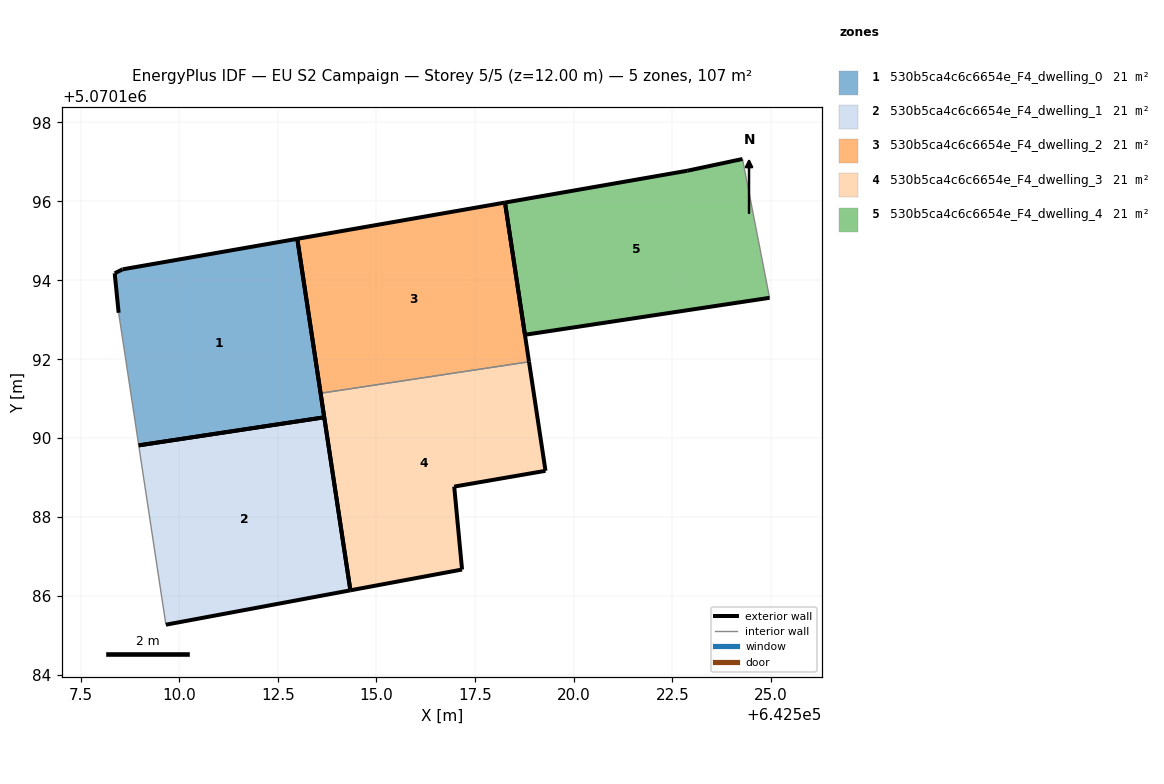
=== STOREY PLAN SPEC (per zone: floor XY polygon, exterior-wall plan segments, windows/doors) ===
zone 1: 530b5ca4c6c6654e_F4_dwelling_0  (21.5 m²)
  floor: (642513.68, 5070190.53) (642512.99, 5070195.05) (642508.57, 5070194.28) (642508.37, 5070194.18) (642508.47, 5070193.18) (642508.97, 5070189.82)
  exterior wall: (642508.47, 5070193.18) – (642508.37, 5070194.18)  [1.0 m]
  exterior wall: (642508.37, 5070194.18) – (642508.57, 5070194.28)  [0.2 m]
  exterior wall: (642508.57, 5070194.28) – (642512.99, 5070195.05)  [4.5 m]
  exterior wall: (642512.99, 5070195.05) – (642513.68, 5070190.53)  [4.6 m]
  exterior wall: (642513.68, 5070190.53) – (642508.97, 5070189.82)  [4.8 m]
  interior walls: 1
zone 2: 530b5ca4c6c6654e_F4_dwelling_1  (21.5 m²)
  floor: (642514.34, 5070186.14) (642513.68, 5070190.53) (642508.97, 5070189.82) (642509.66, 5070185.27)
  exterior wall: (642513.68, 5070190.53) – (642514.34, 5070186.14)  [4.4 m]
  exterior wall: (642514.34, 5070186.14) – (642509.66, 5070185.27)  [4.8 m]
  exterior wall: (642508.97, 5070189.82) – (642513.68, 5070190.53)  [4.8 m]
  interior walls: 1
zone 3: 530b5ca4c6c6654e_F4_dwelling_2  (21.5 m²)
  floor: (642518.87, 5070191.93) (642518.26, 5070195.97) (642512.99, 5070195.05) (642513.58, 5070191.14)
  exterior wall: (642512.99, 5070195.05) – (642518.26, 5070195.97)  [5.3 m]
  exterior wall: (642518.26, 5070195.97) – (642518.87, 5070191.93)  [4.1 m]
  exterior wall: (642513.58, 5070191.14) – (642512.99, 5070195.05)  [4.0 m]
  interior walls: 1
zone 4: 530b5ca4c6c6654e_F4_dwelling_3  (21.5 m²)
  floor: (642517.17, 5070186.67) (642516.97, 5070188.77) (642519.28, 5070189.17) (642518.87, 5070191.93) (642513.58, 5070191.14) (642514.34, 5070186.14)
  exterior wall: (642517.17, 5070186.67) – (642514.34, 5070186.14)  [2.9 m]
  exterior wall: (642514.34, 5070186.14) – (642513.58, 5070191.14)  [5.1 m]
  exterior wall: (642518.87, 5070191.93) – (642519.29, 5070189.17)  [2.8 m]
  exterior wall: (642519.29, 5070189.17) – (642516.97, 5070188.77)  [2.3 m]
  exterior wall: (642516.97, 5070188.77) – (642517.17, 5070186.67)  [2.1 m]
  interior walls: 1
zone 5: 530b5ca4c6c6654e_F4_dwelling_4  (21.5 m²)
  floor: (642524.96, 5070193.56) (642524.28, 5070197.07) (642522.88, 5070196.78) (642518.26, 5070195.97) (642518.76, 5070192.62)
  exterior wall: (642518.76, 5070192.62) – (642518.26, 5070195.97)  [3.4 m]
  exterior wall: (642518.26, 5070195.97) – (642522.88, 5070196.78)  [4.7 m]
  exterior wall: (642522.88, 5070196.78) – (642524.28, 5070197.07)  [1.4 m]
  exterior wall: (642524.96, 5070193.56) – (642518.76, 5070192.62)  [6.3 m]
  interior walls: 1

=== DERIVED (storey summary) ===
Building: EU S2 Campaign
Storey: 5 of 5  (floor level z = 12.00 m)
Storey gross floor area: 107.4 m²
Zones on this storey: 5
  - 530b5ca4c6c6654e_F4_dwelling_0: floor 21.5 m²; exterior wall 15.1 m (45.2 m²); WWR 0.0%
  - 530b5ca4c6c6654e_F4_dwelling_1: floor 21.5 m²; exterior wall 13.9 m (41.8 m²); WWR 0.0%
  - 530b5ca4c6c6654e_F4_dwelling_2: floor 21.5 m²; exterior wall 13.4 m (40.1 m²); WWR 0.0%
  - 530b5ca4c6c6654e_F4_dwelling_3: floor 21.5 m²; exterior wall 15.2 m (45.6 m²); WWR 0.0%
  - 530b5ca4c6c6654e_F4_dwelling_4: floor 21.5 m²; exterior wall 15.8 m (47.3 m²); WWR 0.0%
Zone adjacency (shared interzone walls):
  - 530b5ca4c6c6654e_F4_dwelling_2 ↔ 530b5ca4c6c6654e_F4_dwelling_3